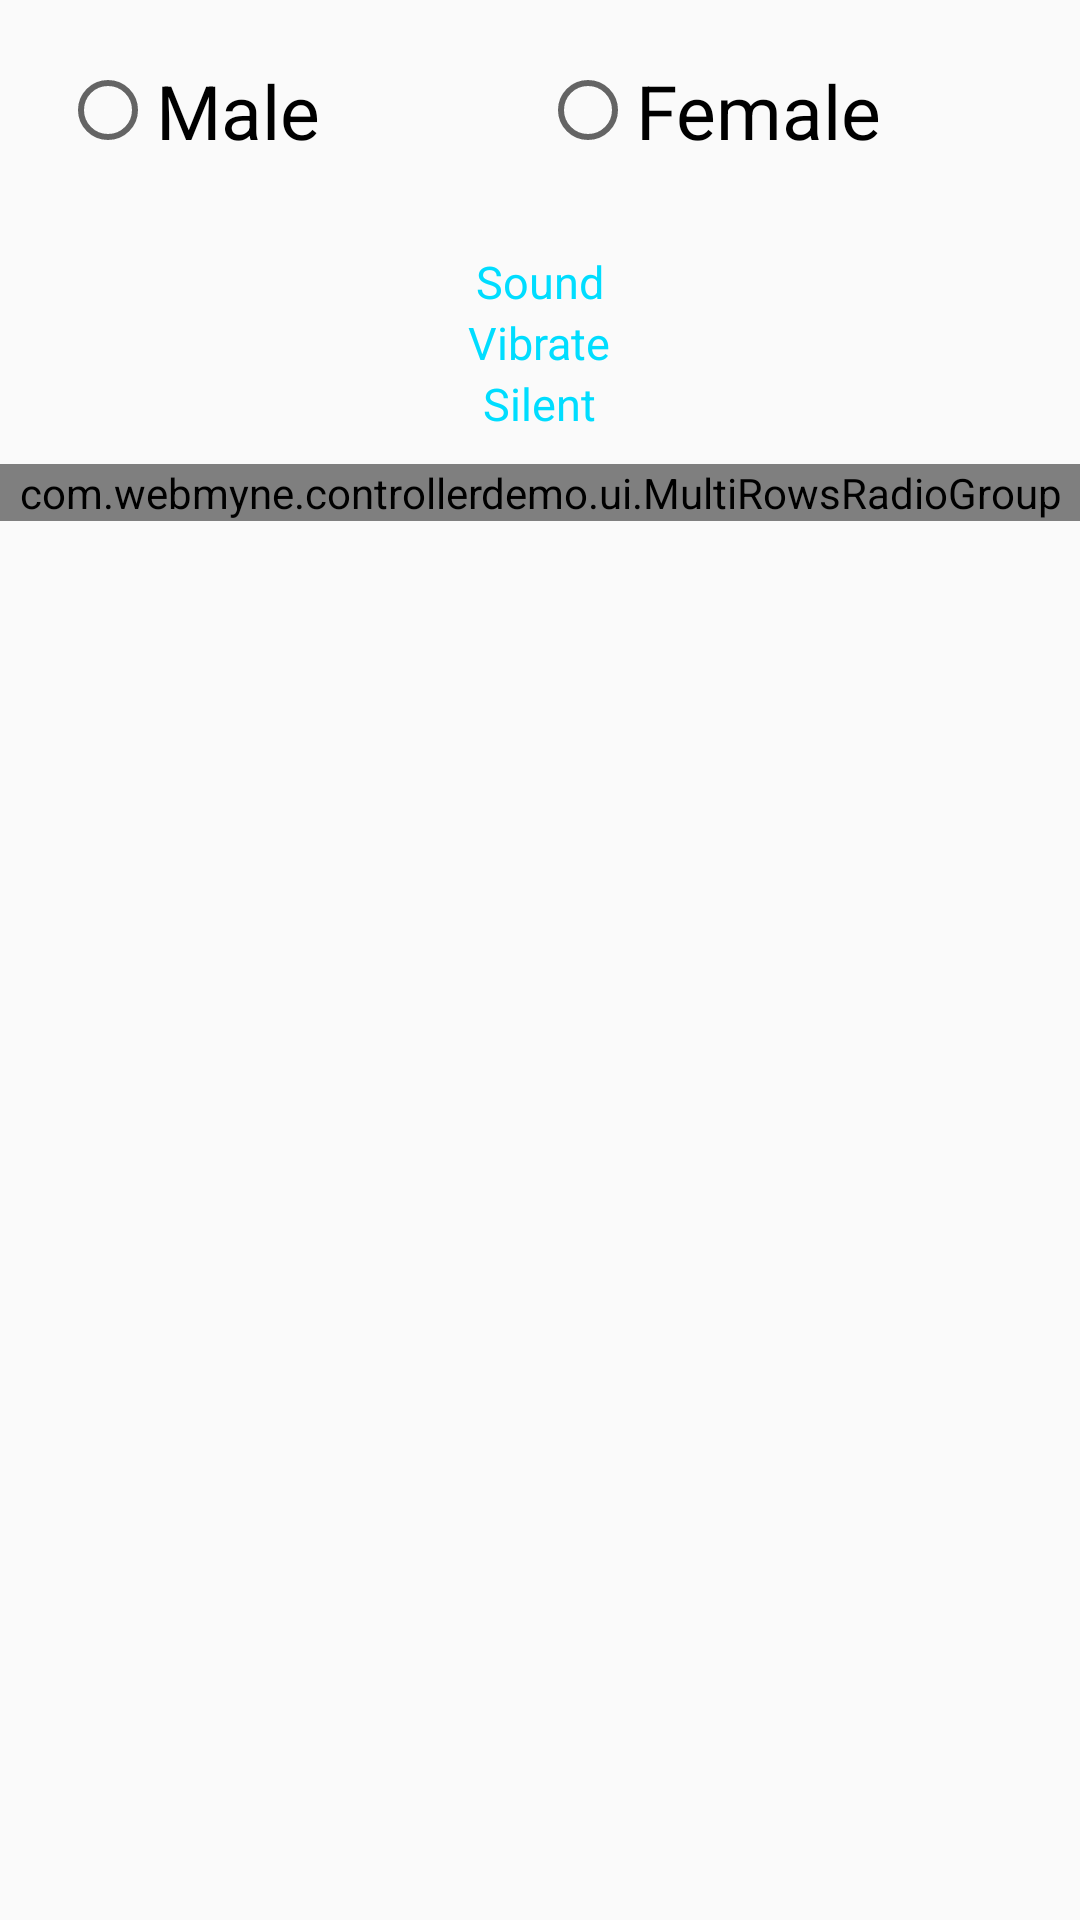

Android layout source for this screen:
<!-- AndroidManifest.xml: application theme AppTheme -->
<!-- res/layout/activity_radio.xml -->
<?xml version="1.0" encoding="utf-8"?>
<LinearLayout xmlns:android="http://schemas.android.com/apk/res/android"
    xmlns:app="http://schemas.android.com/apk/res-auto"
    xmlns:tools="http://schemas.android.com/tools"
    android:layout_width="match_parent"
    android:layout_height="match_parent"
    android:orientation="vertical"
    tools:context="com.webmyne.controllerdemo.ui.RadioActivity">

    <RadioGroup
        android:layout_width="match_parent"
        android:layout_height="wrap_content"
        android:gravity="center"
        android:orientation="horizontal"
        android:padding="20dp">

        <RadioButton
            android:id="@+id/radioMan"
            android:layout_width="match_parent"
            android:layout_height="wrap_content"
            android:layout_gravity="center"
            android:layout_weight="1"
            android:checked="false"
            android:text="Male"
            android:textSize="25sp" />

        <RadioButton
            android:id="@+id/radioFemale"
            android:layout_width="match_parent"
            android:layout_height="wrap_content"
            android:layout_gravity="center"
            android:layout_weight="1"
            android:checked="false"
            android:text="Female"
            android:textSize="25dp" />
    </RadioGroup>

    <RadioGroup
        android:layout_width="match_parent"
        android:layout_height="wrap_content"
        android:layout_marginTop="10dp"
        android:checkedButton="@+id/sound"
        android:gravity="center">

        <RadioButton
            android:id="@+id/sound"
            style="@style/RadioButtonAppTheme"
            android:layout_width="wrap_content"
            android:layout_height="wrap_content"
            android:text="Sound"
            android:textColor="@android:color/holo_blue_bright"
            android:textSize="15sp" />

        <RadioButton
            android:id="@+id/vibration"
            style="@style/RadioButtonAppTheme"
            android:layout_width="wrap_content"
            android:layout_height="wrap_content"
            android:text="Vibrate"
            android:textColor="@android:color/holo_blue_bright"
            android:textSize="15sp" />

        <RadioButton
            android:id="@+id/silent"
            style="@style/RadioButtonAppTheme"
            android:layout_width="wrap_content"
            android:layout_height="wrap_content"
            android:text="Silent"
            android:textColor="@android:color/holo_blue_bright"
            android:textSize="15sp" />

    </RadioGroup>


    <LinearLayout
        android:layout_width="match_parent"
        android:layout_height="wrap_content"
        android:layout_marginTop="10dp"
        android:orientation="vertical">

        <com.webmyne.controllerdemo.ui.MultiRowsRadioGroup
            android:id="@+id/radioGroup1"
            android:layout_width="match_parent"
            android:layout_height="wrap_content"
            android:orientation="vertical">

            <TextView
                android:id="@android:id/title"
                android:layout_width="wrap_content"
                android:layout_height="wrap_content"
                android:layout_gravity="center"
                android:text="Radio Group" />

            <LinearLayout
                android:layout_width="match_parent"
                android:layout_height="wrap_content"
                android:gravity="center"
                android:orientation="horizontal">

                <RadioButton
                    android:id="@+id/btn"
                    style="@style/RadioButtonAppThemeOrange"
                    android:layout_width="wrap_content"
                    android:layout_height="wrap_content"
                    android:layout_margin="10dp"
                    android:checked="true"
                    android:text="Button 1"
                    android:textColor="@android:color/holo_purple"
                    android:textSize="15sp" />

                <RadioButton
                    style="@style/RadioButtonAppThemeOrange"
                    android:layout_width="wrap_content"
                    android:layout_height="wrap_content"
                    android:layout_margin="10dp"
                    android:text="Button 2"
                    android:textColor="@android:color/holo_purple"
                    android:textSize="15sp" />
            </LinearLayout>

            <LinearLayout
                android:layout_width="match_parent"
                android:layout_height="wrap_content"
                android:gravity="center"
                android:orientation="horizontal">

                <RadioButton
                    style="@style/Widget.AppCompat.CompoundButton.RadioButton"
                    android:layout_width="wrap_content"
                    android:layout_height="wrap_content"
                    android:layout_margin="10dp"
                    android:buttonTint="@color/colorLightGrey"
                    android:text="Button 3"
                    android:textColor="@android:color/holo_purple"
                    android:textSize="15sp" />

                <RadioButton
                    android:layout_width="wrap_content"
                    android:layout_height="wrap_content"
                    android:layout_margin="10dp"
                    android:buttonTint="@color/colorGrey"
                    android:text="Button 4"
                    android:textColor="@android:color/holo_purple"
                    android:textSize="15sp" />
            </LinearLayout>

        </com.webmyne.controllerdemo.ui.MultiRowsRadioGroup>
    </LinearLayout>


</LinearLayout>
<!-- resources referenced by this layout -->
<resources>
  <color name="colorGrey">#616161</color>
  <color name="colorLightGrey">#bdbdbd</color>
  <style name="RadioButtonAppTheme" parent="android:Widget.CompoundButton.RadioButton">
          <item name="android:button">@drawable/apptheme_btn_radio_holo_light</item>
      </style>
  <style name="RadioButtonAppThemeOrange" parent="android:Widget.CompoundButton.RadioButton">
          <item name="android:button">@drawable/apptheme_btn_radio_holo_orange</item>
      </style>
  <style name="AppTheme" parent="Theme.AppCompat.Light.NoActionBar">
          
          <item name="colorPrimary">@color/colorGrey</item>
          <item name="colorPrimaryDark">@color/colorGrey</item>
          <item name="colorAccent">@color/colorAccent</item>
      </style>
  <color name="colorAccent">#FF4081</color>
</resources>
